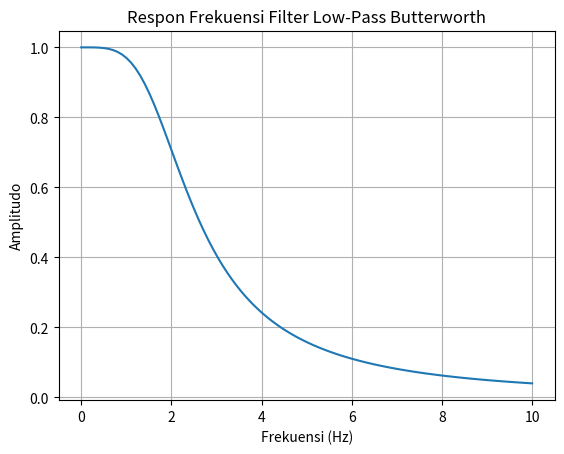

This figure's Python source:
import numpy as np
import matplotlib.pyplot as plt

fc = 2  # Frekuensi cutoff
n = 2 # Orde filter
f = np.linspace(0, 10, 100) 

H = 1 / np.sqrt(1 + (f / fc)**(2 * n))  # Menghitung fungsi transfer

plt.plot(f, H)
plt.title('Respon Frekuensi Filter Low-Pass Butterworth')
plt.xlabel('Frekuensi (Hz)')
plt.ylabel('Amplitudo')
plt.grid(True)
plt.show()